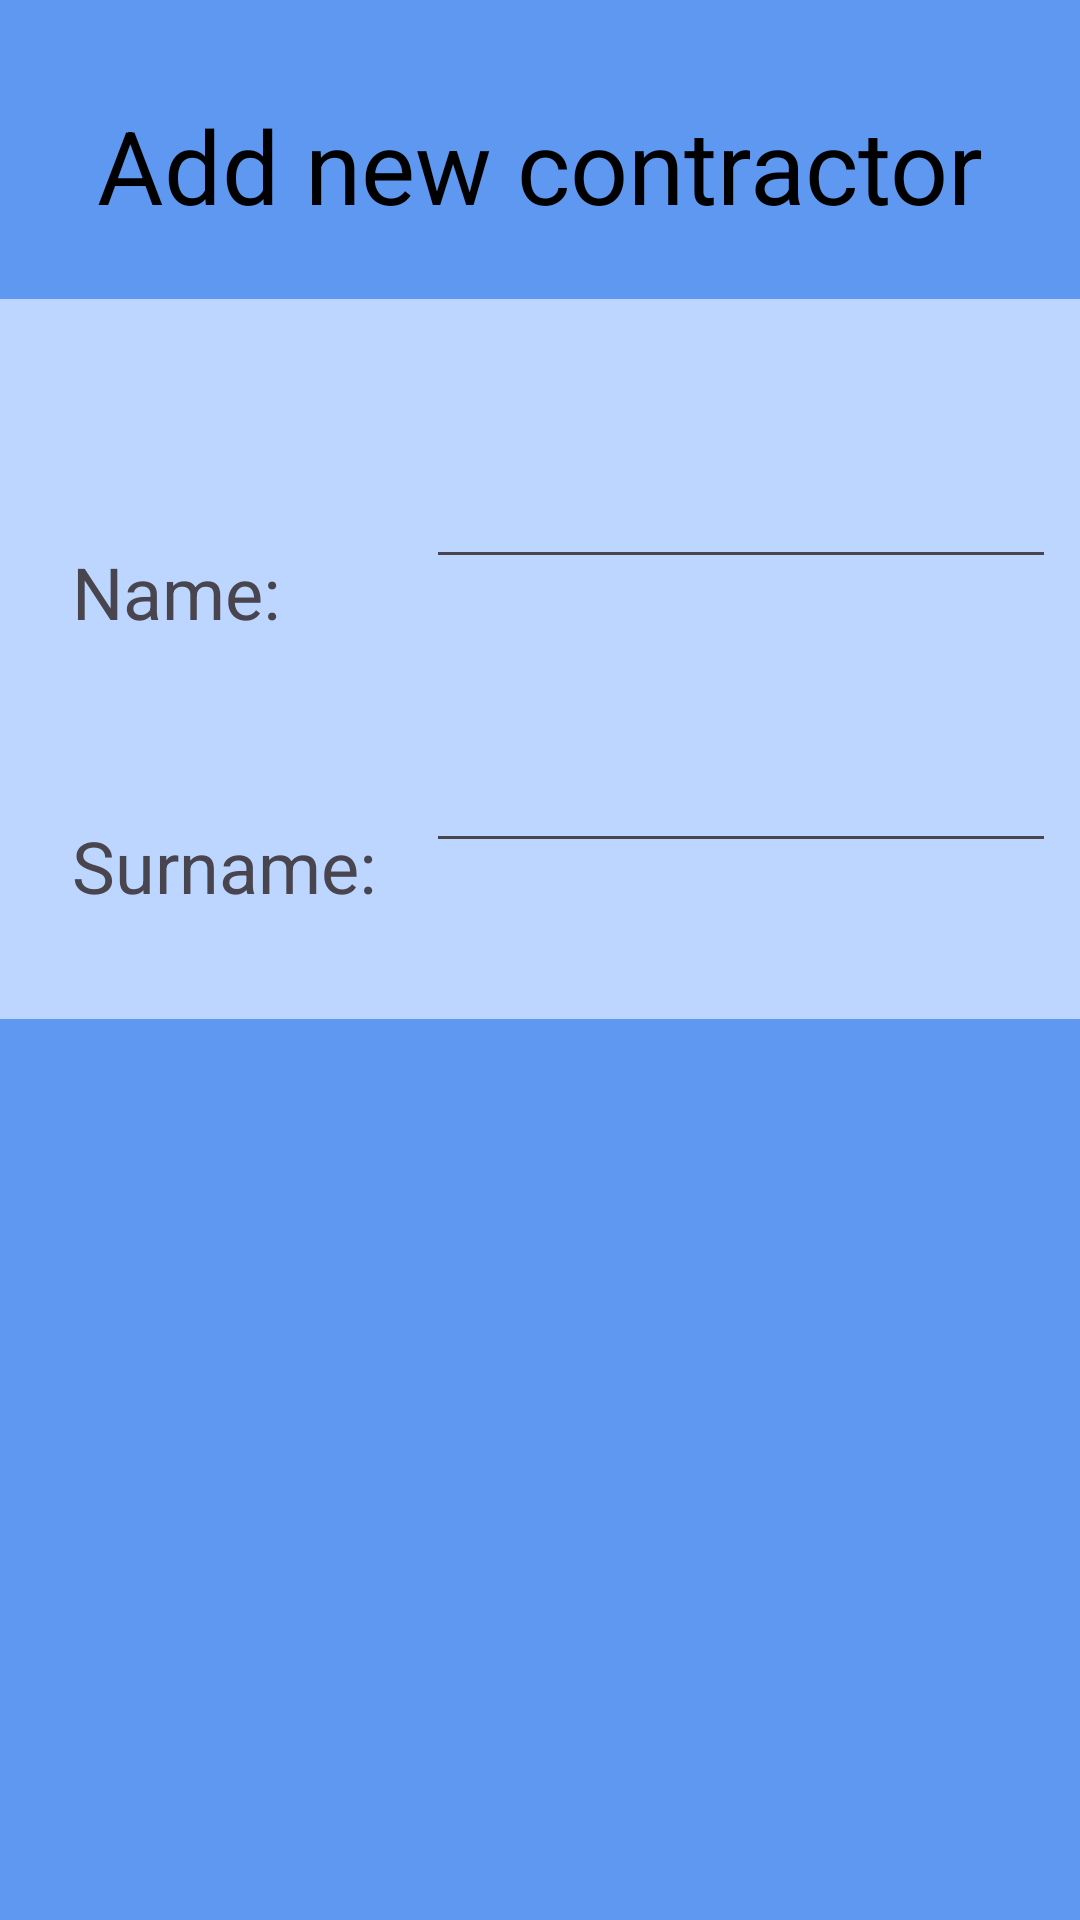

Android layout source for this screen:
<!-- AndroidManifest.xml: application theme Theme.Warehouse_Intelo -->
<!-- res/layout/activity_addnewcontractor.xml -->
<?xml version="1.0" encoding="utf-8"?>
<androidx.constraintlayout.widget.ConstraintLayout xmlns:android="http://schemas.android.com/apk/res/android"
    xmlns:app="http://schemas.android.com/apk/res-auto"
    xmlns:tools="http://schemas.android.com/tools"
    android:layout_width="match_parent"
    android:layout_height="match_parent"
    android:background="#5E98F1">

    <Button
        android:id="@+id/button_goBack4"
        android:layout_width="0dp"
        android:layout_height="58dp"
        android:layout_marginTop="201dp"
        android:layout_marginBottom="200dp"
        android:backgroundTint="#3B70F1"
        android:text="Back"
        android:textSize="24sp"
        app:layout_constraintBottom_toBottomOf="parent"
        app:layout_constraintEnd_toEndOf="parent"
        app:layout_constraintStart_toStartOf="parent"
        app:layout_constraintTop_toTopOf="@+id/textView17" />

    <FrameLayout
        android:id="@+id/frameLayout2"
        android:layout_width="0dp"
        android:layout_height="240dp"
        android:layout_marginTop="116dp"
        android:layout_marginBottom="117dp"
        android:background="#BCD6FF"
        app:layout_constraintBottom_toTopOf="@+id/button_goBack4"
        app:layout_constraintEnd_toEndOf="parent"
        app:layout_constraintHorizontal_bias="1.0"
        app:layout_constraintStart_toStartOf="parent"
        app:layout_constraintTop_toTopOf="parent"
        app:layout_constraintVertical_bias="1.0">

    </FrameLayout>

    <EditText
        android:id="@+id/editTextText_contSurname"
        android:layout_width="wrap_content"
        android:layout_height="wrap_content"
        android:layout_marginEnd="8dp"
        android:layout_marginBottom="52dp"
        android:ems="10"
        android:inputType="text"
        app:layout_constraintBottom_toBottomOf="@+id/frameLayout2"
        app:layout_constraintEnd_toEndOf="parent"
        tools:ignore="SpeakableTextPresentCheck,TouchTargetSizeCheck" />

    <TextView
        android:id="@+id/textView19"
        android:layout_width="wrap_content"
        android:layout_height="wrap_content"
        android:layout_marginStart="24dp"
        android:layout_marginTop="181dp"
        android:text="Name:"
        android:textSize="24sp"
        app:layout_constraintStart_toStartOf="parent"
        app:layout_constraintTop_toTopOf="parent" />

    <EditText
        android:id="@+id/editTextText_contName"
        android:layout_width="wrap_content"
        android:layout_height="wrap_content"
        android:layout_marginTop="52dp"
        android:layout_marginEnd="8dp"
        android:ems="10"
        android:inputType="text"
        app:layout_constraintEnd_toEndOf="parent"
        app:layout_constraintTop_toTopOf="@+id/frameLayout2"
        tools:ignore="SpeakableTextPresentCheck,TouchTargetSizeCheck" />

    <TextView
        android:id="@+id/textView17"
        android:layout_width="wrap_content"
        android:layout_height="wrap_content"
        android:layout_marginStart="24dp"
        android:layout_marginTop="59dp"
        android:text="Surname:"
        android:textSize="24sp"
        app:layout_constraintStart_toStartOf="parent"
        app:layout_constraintTop_toBottomOf="@+id/textView19" />

    <Button
        android:id="@+id/button_addNewCont"
        android:layout_width="0dp"
        android:layout_height="58dp"
        android:layout_marginTop="279dp"
        android:layout_marginBottom="278dp"
        android:backgroundTint="#3B70F1"
        android:text="Add contractor"
        android:textSize="24sp"
        app:layout_constraintBottom_toBottomOf="parent"
        app:layout_constraintEnd_toEndOf="parent"
        app:layout_constraintStart_toStartOf="parent"
        app:layout_constraintTop_toTopOf="@+id/frameLayout2" />

    <TextView
        android:id="@+id/textView6"
        android:layout_width="wrap_content"
        android:layout_height="wrap_content"
        android:layout_marginBottom="22dp"
        android:text="Add new contractor"
        android:textColor="#000000"
        android:textSize="34sp"
        app:layout_constraintBottom_toTopOf="@+id/frameLayout2"
        app:layout_constraintEnd_toEndOf="parent"
        app:layout_constraintStart_toStartOf="parent" />

</androidx.constraintlayout.widget.ConstraintLayout>
<!-- resources referenced by this layout -->
<resources>
  <style name="Theme.Warehouse_Intelo" parent="Base.Theme.Warehouse_Intelo" />
  <style name="Base.Theme.Warehouse_Intelo" parent="Theme.Material3.DayNight.NoActionBar">
          
          
      </style>
</resources>
